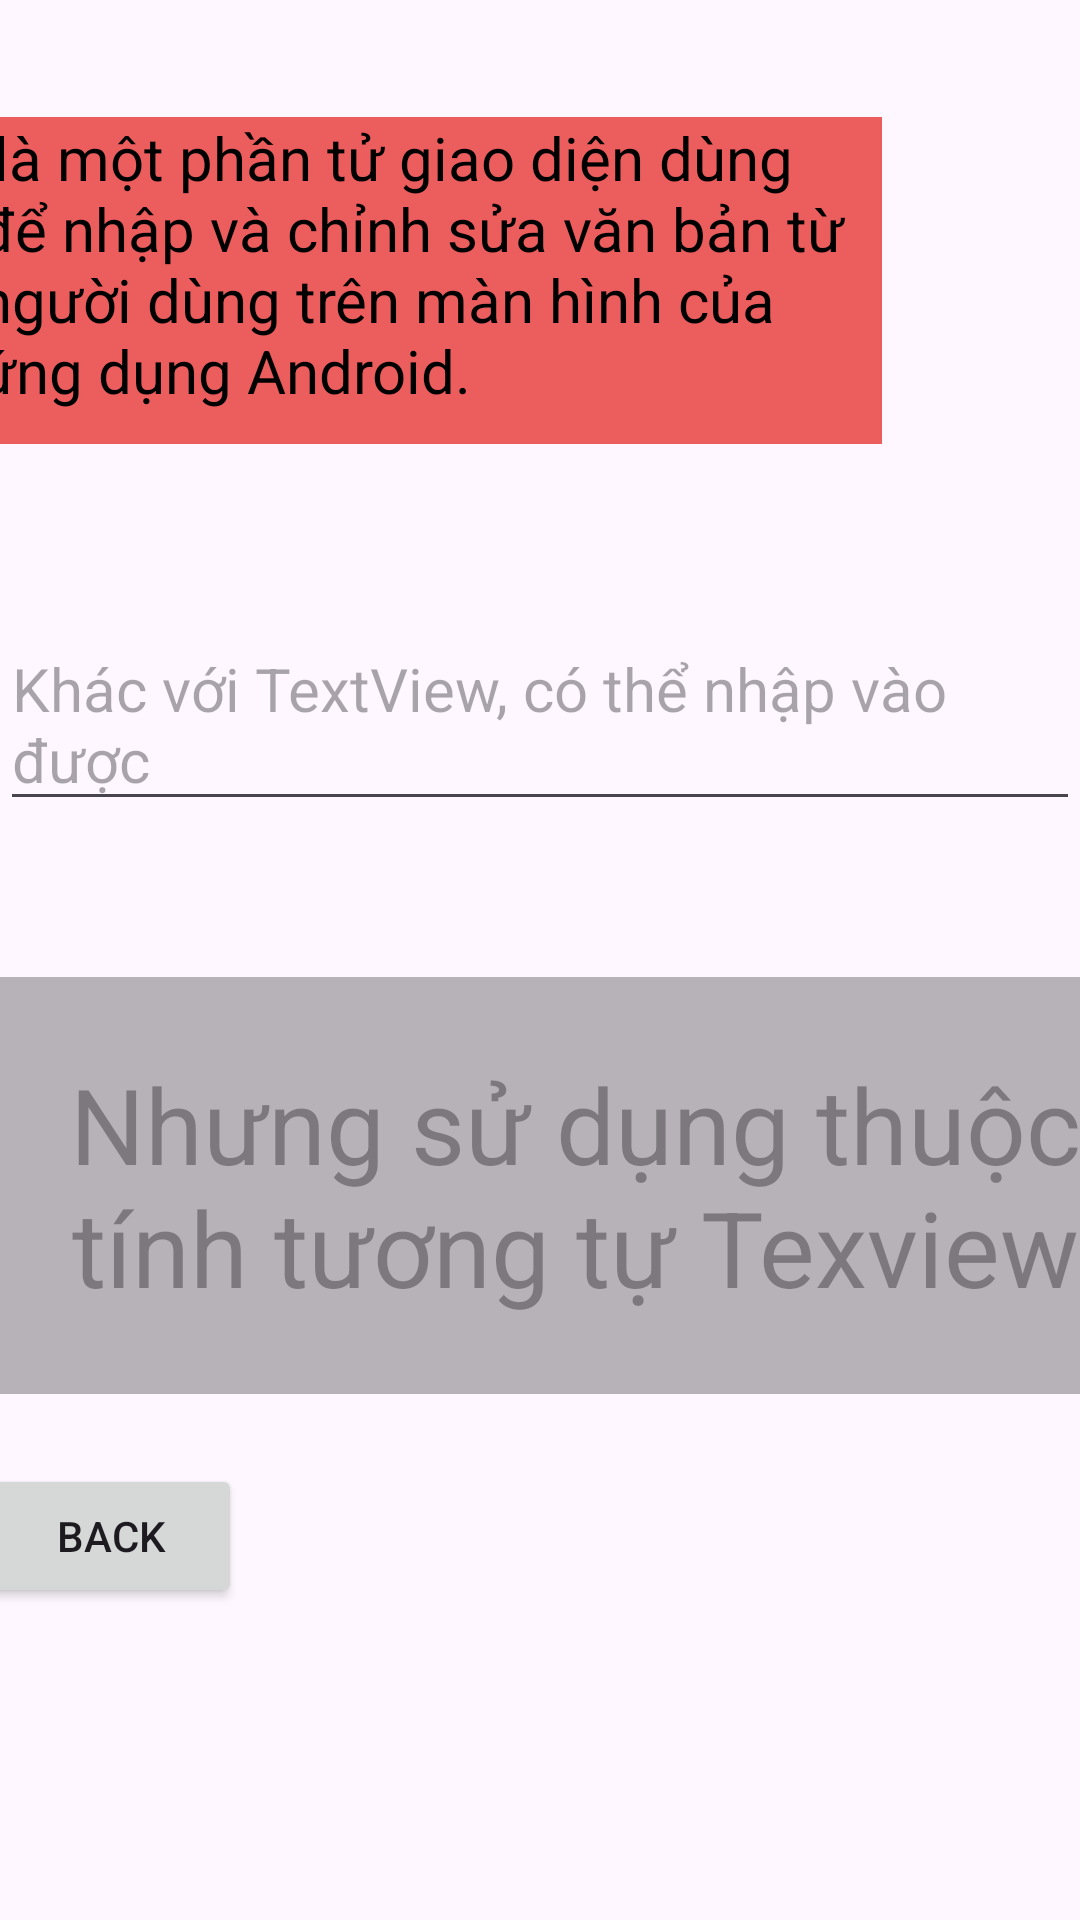

Android layout source for this screen:
<!-- AndroidManifest.xml: application theme Theme.Chương4 -->
<!-- res/layout/editview.xml -->
<?xml version="1.0" encoding="utf-8"?>
<androidx.constraintlayout.widget.ConstraintLayout xmlns:android="http://schemas.android.com/apk/res/android"
    xmlns:app="http://schemas.android.com/apk/res-auto"
    xmlns:tools="http://schemas.android.com/tools"
    android:layout_width="match_parent"
    android:layout_height="match_parent">

    <TextView
        android:id="@+id/textView5"
        android:layout_width="301dp"
        android:layout_height="109dp"
        android:layout_marginStart="18dp"
        android:layout_marginTop="39dp"
        android:layout_marginEnd="92dp"
        android:background="#EC5D5D"
        android:textColor="@color/black"
        android:text=" là một phần tử giao diện dùng để nhập và chỉnh sửa văn bản từ người dùng trên màn hình của ứng dụng Android."
        android:textSize="20sp"
        app:layout_constraintEnd_toEndOf="parent"
        app:layout_constraintStart_toStartOf="parent"
        app:layout_constraintTop_toTopOf="parent" />

    <EditText
        android:id="@+id/editText"
        android:layout_width="wrap_content"
        android:layout_height="wrap_content"
        android:layout_marginTop="58dp"
        android:hint="Khác với TextView, có thể nhập vào được"
        android:textSize="20sp"
        app:layout_constraintEnd_toEndOf="parent"
        app:layout_constraintHorizontal_bias="0.421"
        app:layout_constraintStart_toStartOf="parent"
        app:layout_constraintTop_toBottomOf="@+id/textView5" />

    <EditText
        android:layout_width="391dp"
        android:layout_height="139dp"
        android:layout_marginTop="52dp"
        android:background="#48000000"
        android:gravity="center"
        android:hint="Nhưng sử dụng thuộc tính tương tự Texview"
        android:padding="10dp"
        android:textColor="#EF1C0D"
        android:textSize="35sp"
        app:layout_constraintEnd_toEndOf="parent"
        app:layout_constraintHorizontal_bias="0.136"
        app:layout_constraintStart_toStartOf="parent"
        app:layout_constraintTop_toBottomOf="@+id/editText" />

    <Button
        android:id="@+id/BackEditView"
        android:layout_width="wrap_content"
        android:layout_height="wrap_content"
        android:layout_marginStart="18dp"
        android:layout_marginEnd="305dp"
        android:layout_marginBottom="104dp"
        android:text="Back"
        app:layout_constraintBottom_toBottomOf="parent"
        app:layout_constraintEnd_toEndOf="parent"
        app:layout_constraintStart_toStartOf="parent" />
</androidx.constraintlayout.widget.ConstraintLayout>
<!-- resources referenced by this layout -->
<resources>
  <color name="black">#FF000000</color>
  <style name="Theme.Chương4" parent="Base.Theme.Chương4" />
  <style name="Base.Theme.Chương4" parent="Theme.Material3.DayNight.NoActionBar">
          
          
      </style>
</resources>
